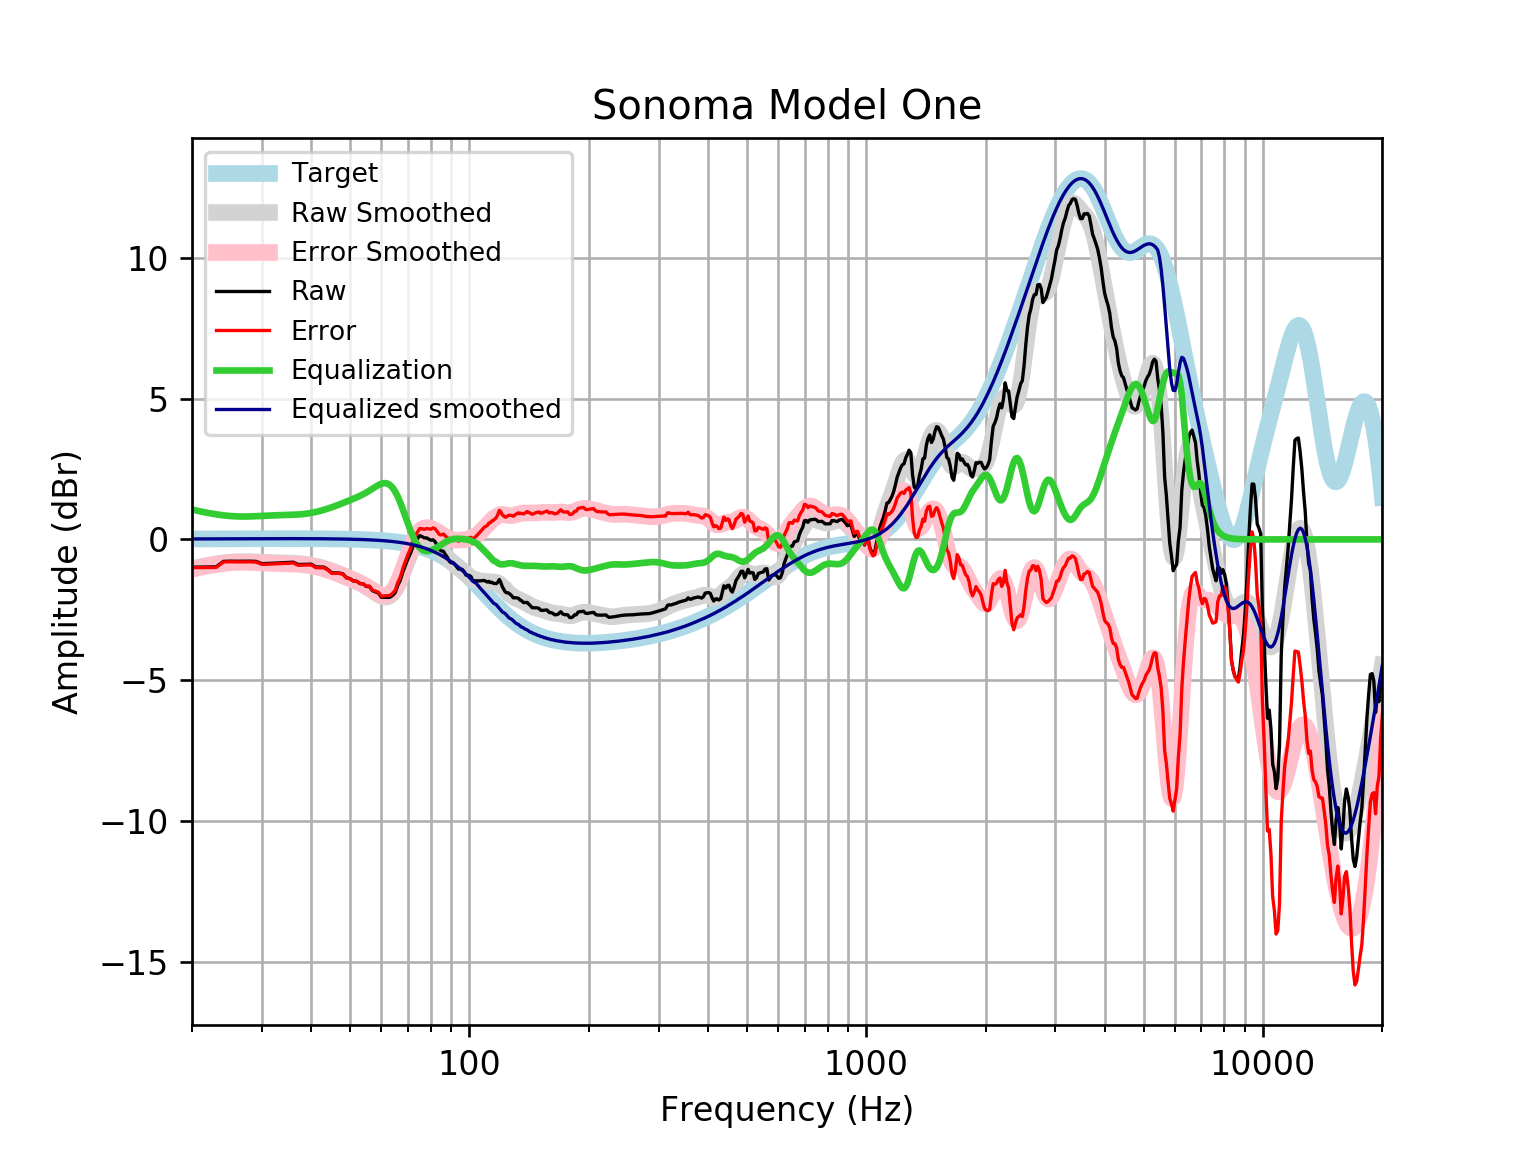

The table this chart was drawn from, first rows:
frequency, raw, error, smoothed, error_smoothed, equalization, equalized_raw, equalized_smoothed, target
20, -0.9865, -1.003, -1.044, -1.06, 1.06, 0.07363, 0.01646, 0.01648
21, -0.9826, -1, -0.9751, -0.9928, 0.9928, 0.01018, 0.01765, 0.01765
22, -0.9789, -0.9977, -0.9172, -0.9359, 0.9359, -0.04299, 0.01877, 0.01876
23, -0.9756, -0.9954, -0.8698, -0.8897, 0.8897, -0.0859, 0.01984, 0.01983
24, -0.7805, -0.8013, -0.8331, -0.8539, 0.8539, 0.07344, 0.02085, 0.02084
25, -0.7724, -0.7942, -0.8079, -0.8297, 0.8297, 0.05731, 0.02181, 0.02179
26, -0.7757, -0.7984, -0.7934, -0.8161, 0.8161, 0.04035, 0.02271, 0.02269
27, -0.7743, -0.7979, -0.7882, -0.8118, 0.8118, 0.03743, 0.02355, 0.02353
28, -0.7728, -0.7971, -0.7905, -0.8149, 0.8149, 0.04212, 0.02433, 0.02431
29, -0.7805, -0.8055, -0.7978, -0.8228, 0.8228, 0.04236, 0.02504, 0.02502
30, -0.8611, -0.8868, -0.8073, -0.833, 0.833, -0.02808, 0.02567, 0.02566
31, -0.8544, -0.8806, -0.817, -0.8432, 0.8432, -0.01119, 0.02623, 0.02622
32, -0.8462, -0.8729, -0.8251, -0.8518, 0.8518, 0.005626, 0.02668, 0.02668
33, -0.8372, -0.8643, -0.8314, -0.8584, 0.8584, 0.02116, 0.02704, 0.02704
34, -0.828, -0.8552, -0.8362, -0.8634, 0.8634, 0.03547, 0.02728, 0.02728
35, -0.8185, -0.8459, -0.8409, -0.8683, 0.8683, 0.04972, 0.0274, 0.0274
36, -0.809, -0.8364, -0.8472, -0.8745, 0.8745, 0.06549, 0.02739, 0.02739
37, -0.8904, -0.9177, -0.8568, -0.884, 0.884, -0.006435, 0.02723, 0.02723
38, -0.8879, -0.9148, -0.8711, -0.898, 0.898, 0.01013, 0.02691, 0.02692
39, -0.8823, -0.9088, -0.891, -0.9175, 0.9175, 0.03516, 0.02643, 0.02644
40, -0.8799, -0.9056, -0.9169, -0.9426, 0.9426, 0.0628, 0.02578, 0.02579
41, -0.9765, -1.001, -0.9484, -0.9734, 0.9734, -0.003126, 0.02495, 0.02496
42, -0.9799, -1.004, -0.9853, -1.009, 1.009, 0.02935, 0.02393, 0.02393
43, -0.9846, -1.007, -1.027, -1.049, 1.049, 0.06484, 0.02272, 0.02272
44, -1.069, -1.09, -1.072, -1.093, 1.093, 0.02428, 0.0213, 0.0213
45, -1.186, -1.205, -1.12, -1.14, 1.14, -0.04557, 0.01968, 0.01967
46, -1.189, -1.207, -1.171, -1.189, 1.189, -0.0001902, 0.01785, 0.01783
47, -1.192, -1.207, -1.223, -1.239, 1.239, 0.0472, 0.01579, 0.01577
48, -1.223, -1.237, -1.276, -1.29, 1.29, 0.06629, 0.0135, 0.01347
49, -1.358, -1.369, -1.329, -1.34, 1.34, -0.01816, 0.01097, 0.01094
50, -1.389, -1.397, -1.383, -1.391, 1.391, 0.001978, 0.008186, 0.008144
51, -1.472, -1.477, -1.436, -1.441, 1.441, -0.03075, 0.005126, 0.00508
52, -1.485, -1.486, -1.491, -1.493, 1.493, 0.008056, 0.001774, 0.001724
53, -1.569, -1.567, -1.548, -1.546, 1.546, -0.02274, -0.001894, -0.001946
54, -1.578, -1.572, -1.609, -1.603, 1.603, 0.02499, -0.005905, -0.005958
55, -1.672, -1.662, -1.674, -1.664, 1.664, -0.008462, -0.01029, -0.01034
56, -1.672, -1.657, -1.745, -1.73, 1.73, 0.05801, -0.01508, -0.01514
57, -1.821, -1.801, -1.819, -1.799, 1.799, -0.0226, -0.02033, -0.02038
58, -1.863, -1.837, -1.893, -1.867, 1.867, 0.003572, -0.02607, -0.02611
59, -1.906, -1.873, -1.961, -1.928, 1.928, 0.02277, -0.03234, -0.03238
60, -2.054, -2.015, -2.014, -1.975, 1.975, -0.07892, -0.03921, -0.03925
61, -2.054, -2.007, -2.045, -1.998, 1.998, -0.05537, -0.04672, -0.04675
62, -2.054, -1.999, -2.043, -1.988, 1.988, -0.0653, -0.05494, -0.05496
63, -2.055, -1.991, -2.002, -1.938, 1.938, -0.1166, -0.06392, -0.06393
64, -1.992, -1.918, -1.917, -1.843, 1.843, -0.1487, -0.07372, -0.07373
65, -1.897, -1.813, -1.787, -1.703, 1.703, -0.194, -0.0844, -0.08441
66, -1.631, -1.535, -1.617, -1.521, 1.521, -0.1103, -0.09604, -0.09603
67, -1.446, -1.337, -1.412, -1.303, 1.303, -0.1423, -0.1087, -0.1087
68, -1.15, -1.028, -1.185, -1.063, 1.063, -0.08761, -0.1224, -0.1224
69, -0.9186, -0.7814, -0.9483, -0.811, 0.811, -0.1076, -0.1372, -0.1372
70, -0.6893, -0.536, -0.7151, -0.5618, 0.5618, -0.1275, -0.1533, -0.1533
71, -0.5098, -0.3392, -0.4982, -0.3276, 0.3276, -0.1823, -0.1706, -0.1706
72, -0.2713, -0.08216, -0.3079, -0.1187, 0.1187, -0.1526, -0.1892, -0.1892
73, -0.1055, 0.1037, -0.1518, 0.05737, -0.05737, -0.1628, -0.2092, -0.2092
74, 0.02786, 0.2584, -0.03372, 0.1969, -0.1969, -0.169, -0.2306, -0.2305
75, 0.1354, 0.3888, 0.0459, 0.2994, -0.2994, -0.1639, -0.2535, -0.2534
76, 0.101, 0.3787, 0.08946, 0.3673, -0.3673, -0.2663, -0.2778, -0.2778
77, 0.05111, 0.3548, 0.1014, 0.4052, -0.4052, -0.3541, -0.3037, -0.3037
78, 0.05444, 0.3856, 0.08721, 0.4185, -0.4185, -0.364, -0.3312, -0.3312
79, 0.01279, 0.3731, 0.05232, 0.4127, -0.4127, -0.3999, -0.3604, -0.3603
... 553 more rows
